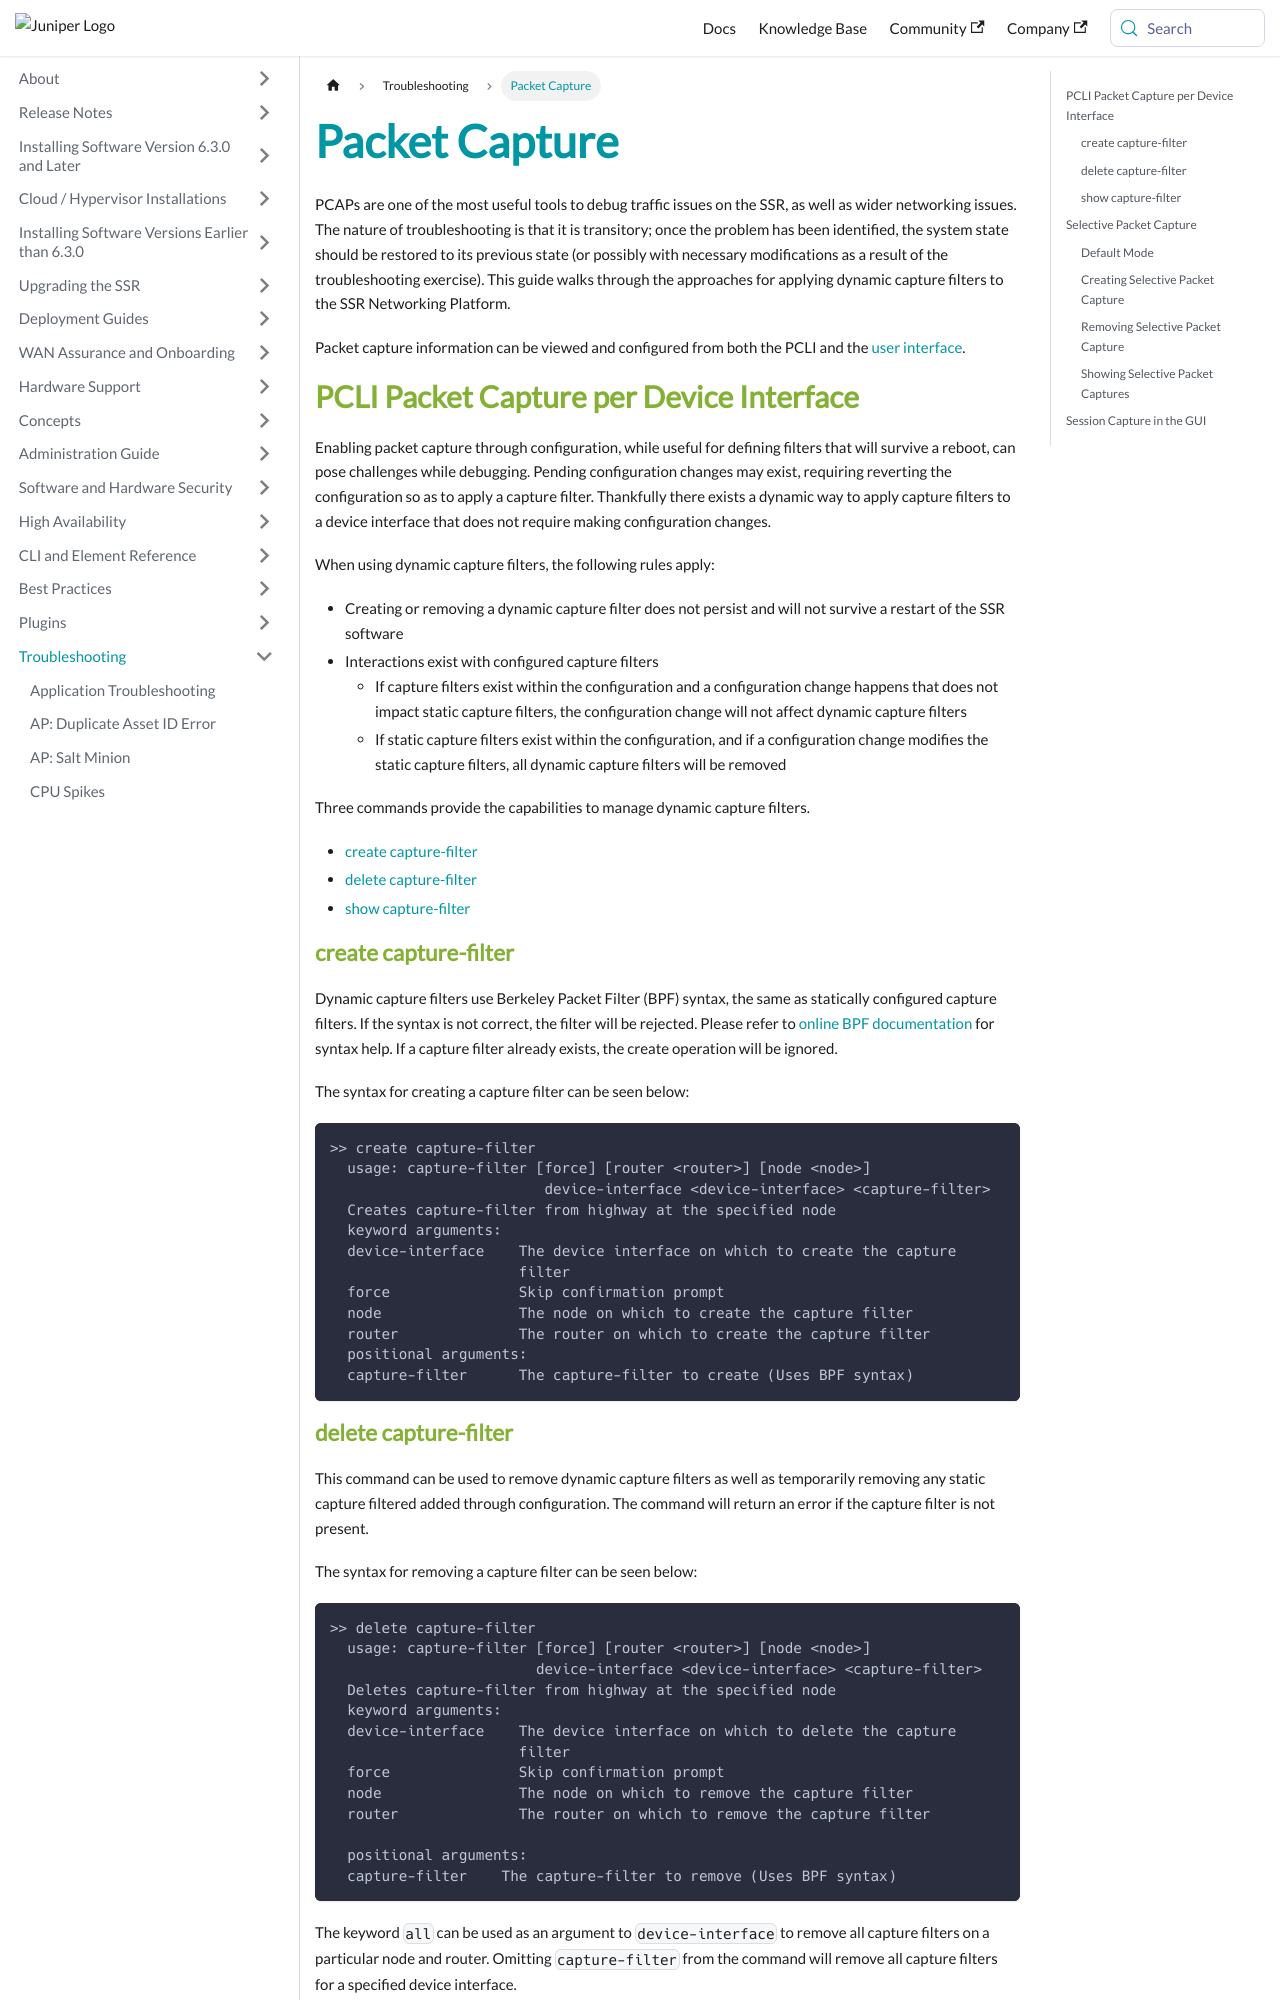

repository: 128technology/docs · page: docs/ts_packet_capture/index.html · generator: docusaurus

---
title: Packet Capture
sidebar_label: Packet Capture
---

PCAPs are one of the most useful tools to debug traffic issues on the SSR, as well as wider networking issues. The nature of troubleshooting is that it is transitory; once the problem has been identified, the system state should be restored to its previous state (or possibly with necessary modifications as a result of the troubleshooting exercise). This guide walks through the approaches for applying dynamic capture filters to the SSR Networking Platform.

Packet capture information can be viewed and configured from both the PCLI and the [user interface](#session-capture-in-the-gui). 

## PCLI Packet Capture per Device Interface

Enabling packet capture through configuration, while useful for defining filters that will survive a reboot, can pose challenges while debugging. Pending configuration changes may exist, requiring reverting the configuration so as to apply a capture filter. Thankfully there exists a dynamic way to apply capture filters to a device interface that does not require making configuration changes.

When using dynamic capture filters, the following rules apply:

- Creating or removing a dynamic capture filter does not persist and will not survive a restart of the SSR software
- Interactions exist with configured capture filters
  - If capture filters exist within the configuration and a configuration change happens that does not impact static capture filters, the configuration change will not affect dynamic capture filters
  - If static capture filters exist within the configuration, and if a configuration change modifies the static capture filters, all dynamic capture filters will be removed

Three commands provide the capabilities to manage dynamic capture filters.

- [create capture-filter](cli_reference.md#create-capture-filter)
- [delete capture-filter](cli_reference.md#delete-capture-filter)
- [show capture-filter](cli_reference.md#show-capture-filters)

### create capture-filter

Dynamic capture filters use Berkeley Packet Filter (BPF) syntax, the same as statically configured capture filters. If the syntax is not correct, the filter will be rejected. Please refer to [online BPF documentation](https://biot.com/capstats/bpf.html) for syntax help. If a capture filter already exists, the create operation will be ignored.

The syntax for creating a capture filter can be seen below:

```
>> create capture-filter
  usage: capture-filter [force] [router <router>] [node <node>]
                         device-interface <device-interface> <capture-filter>
  Creates capture-filter from highway at the specified node
  keyword arguments:
  device-interface    The device interface on which to create the capture
                      filter
  force               Skip confirmation prompt
  node                The node on which to create the capture filter
  router              The router on which to create the capture filter
  positional arguments:
  capture-filter      The capture-filter to create (Uses BPF syntax)
```
